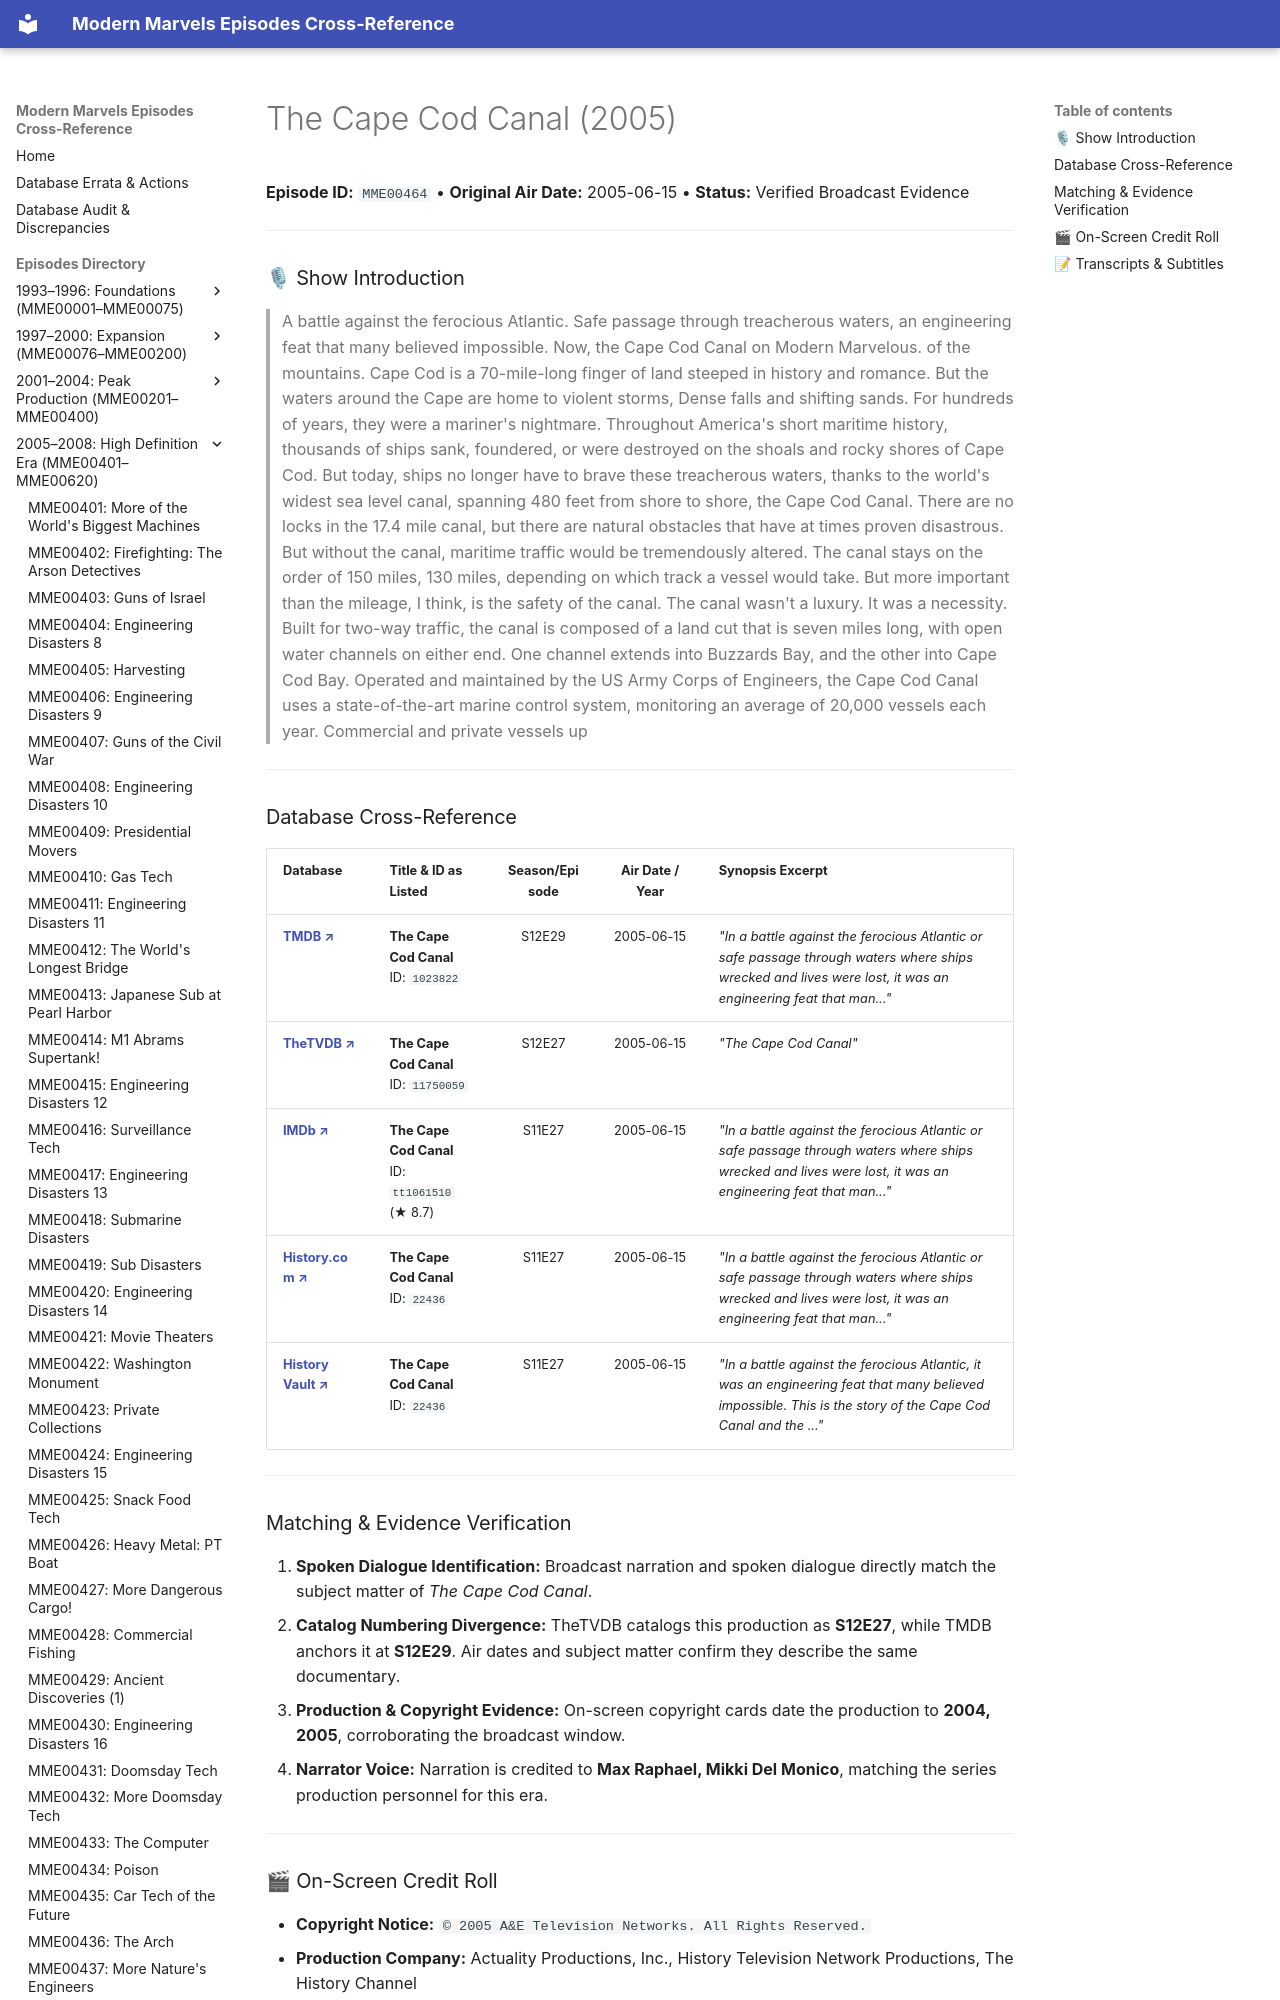

repository: ModernMarvelsFan/ModernMarvels · page: episodes/MME00464/index.html · generator: mkdocs

# The Cape Cod Canal (2005)

**Episode ID:** `MME00464` • **Original Air Date:** 2005-06-15 • **Status:** Verified Broadcast Evidence

---

### 🎙 Show Introduction

> A battle against the ferocious Atlantic. Safe passage through treacherous waters, an engineering feat that many believed impossible. Now, the Cape Cod Canal on Modern Marvelous. of the mountains. Cape Cod is a 70-mile-long finger of land steeped in history and romance. But the waters around the Cape are home to violent storms, Dense falls and shifting sands. For hundreds of years, they were a mariner's nightmare. Throughout America's short maritime history, thousands of ships sank, foundered, or were destroyed on the shoals and rocky shores of Cape Cod. But today, ships no longer have to brave these treacherous waters, thanks to the world's widest sea level canal, spanning 480 feet from shore to shore, the Cape Cod Canal. There are no locks in the 17.4 mile canal, but there are natural obstacles that have at times proven disastrous. But without the canal, maritime traffic would be tremendously altered. The canal stays on the order of 150 miles, 130 miles, depending on which track a vessel would take. But more important than the mileage, I think, is the safety of the canal. The canal wasn't a luxury. It was a necessity. Built for two-way traffic, the canal is composed of a land cut that is seven miles long, with open water channels on either end. One channel extends into Buzzards Bay, and the
